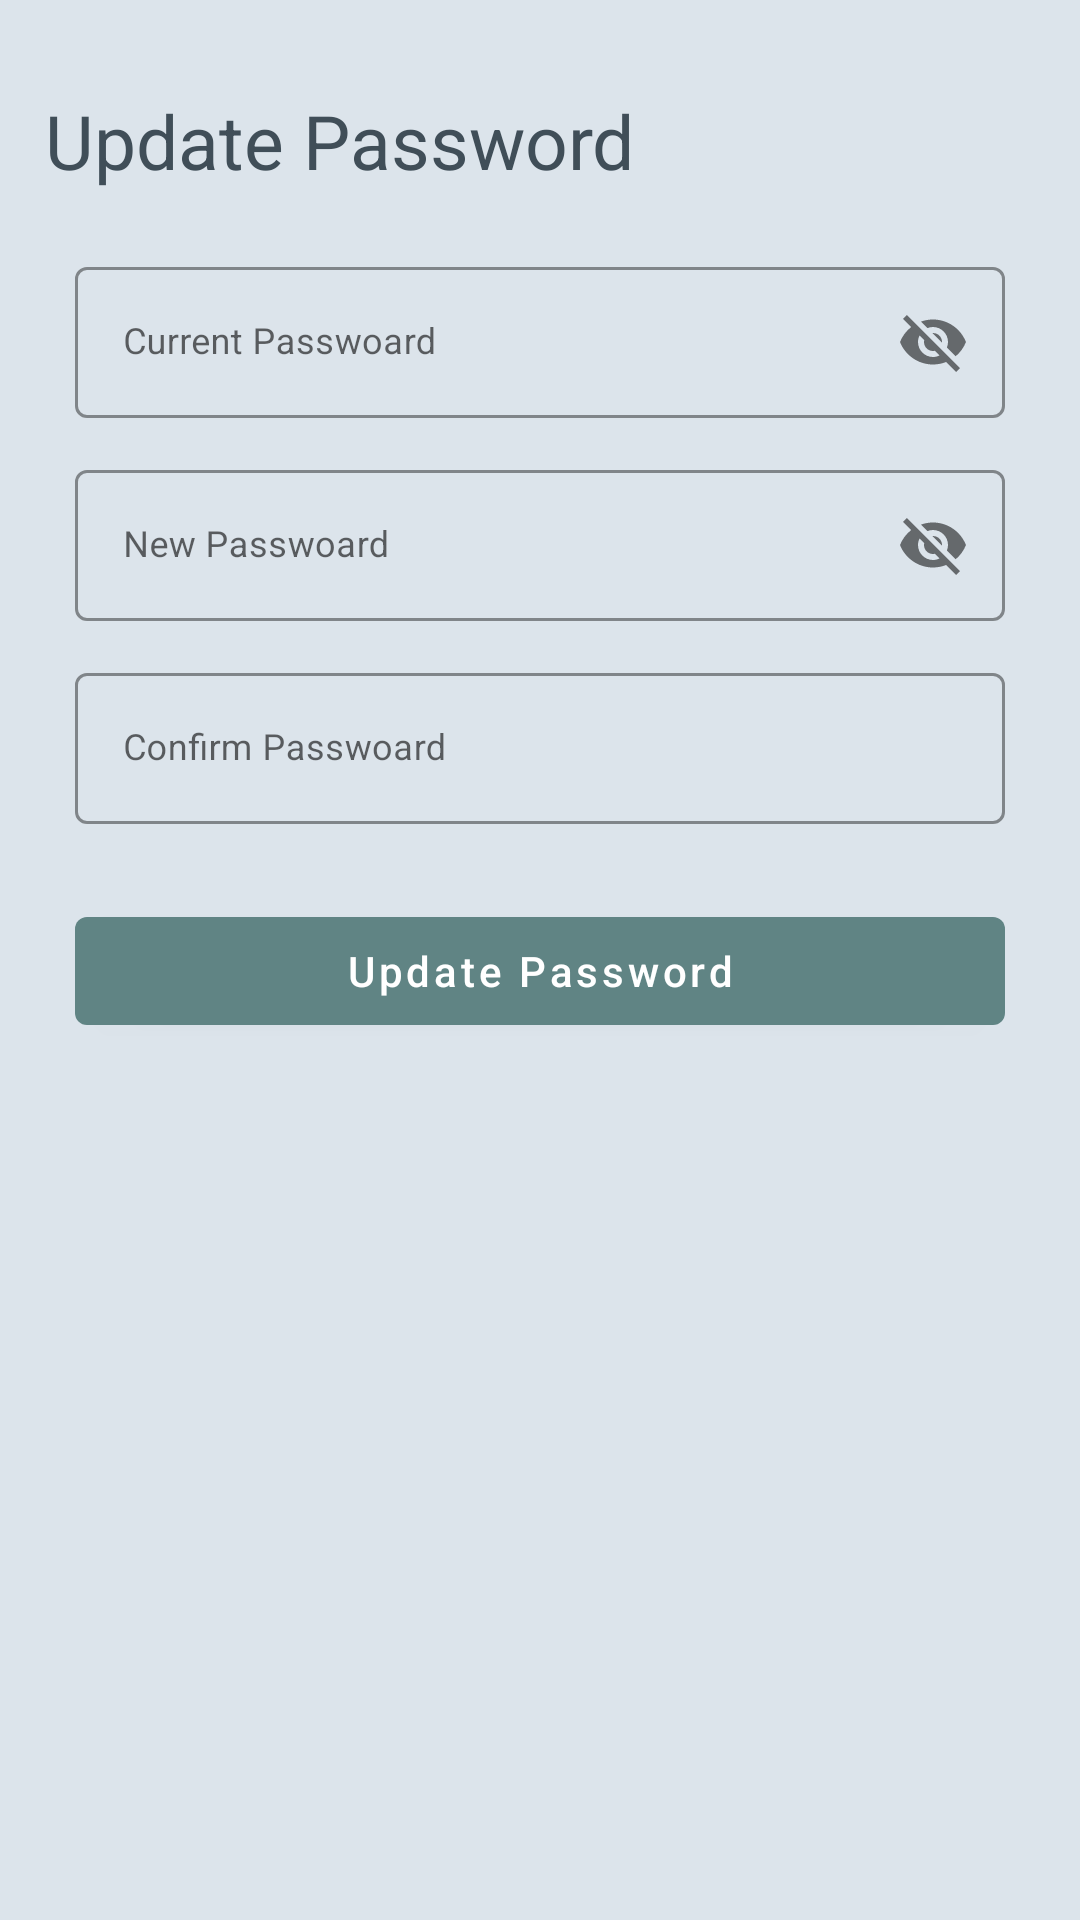

Write the Android layout XML for this screen, with the resource values it uses.
<!-- AndroidManifest.xml: application theme Theme.Groczy -->
<!-- res/layout/fragment_update_password.xml -->
<?xml version="1.0" encoding="utf-8"?>
<layout xmlns:android="http://schemas.android.com/apk/res/android"
    xmlns:app="http://schemas.android.com/apk/res-auto">

    <data>

        <import type="android.view.View" />

        <variable
            name="settingsViewModel"
            type="com.tilicho.grocery.mangement.viewModel.SettingsViewModel" />

        <variable
            name="isEnable"
            type="Boolean" />

    </data>


    <androidx.constraintlayout.widget.ConstraintLayout
        android:layout_width="match_parent"
        android:layout_height="match_parent"
        android:background="#dce4eb">

        <com.google.android.material.imageview.ShapeableImageView
            android:id="@+id/back_arrow"
            android:layout_width="wrap_content"
            android:layout_height="wrap_content"
            android:layout_marginStart="15dp"
            android:layout_marginTop="20dp"
            android:background="?attr/selectableItemBackground"
            android:clickable="true"
            android:focusable="true"
            android:src="@drawable/ic_arrow_back_24"
            app:layout_constraintStart_toStartOf="parent"
            app:layout_constraintTop_toTopOf="parent" />

        
        <com.google.android.material.textview.MaterialTextView
            android:id="@+id/update_password_title"
            android:layout_width="wrap_content"
            android:layout_height="wrap_content"
            android:layout_marginStart="15dp"
            android:layout_marginTop="10dp"
            android:text="Update Password"
            android:textColor="#404e58"
            android:textSize="25sp"
            app:layout_constraintStart_toStartOf="parent"
            app:layout_constraintTop_toBottomOf="@id/back_arrow" />

        <com.google.android.material.textfield.TextInputLayout

            android:id="@+id/current_passwoard"
            style="@style/Widget.MaterialComponents.TextInputLayout.OutlinedBox"
            android:layout_width="match_parent"
            android:layout_height="wrap_content"
            android:layout_marginStart="25dp"
            android:layout_marginTop="20dp"
            android:layout_marginEnd="25dp"
            android:hint="Current Passwoard"
            app:boxStrokeColor="#608484"
            app:errorEnabled="false"
            app:errorTextColor="@android:color/holo_red_light"
            app:layout_constraintEnd_toEndOf="parent"
            app:layout_constraintStart_toStartOf="parent"
            app:layout_constraintTop_toBottomOf="@id/update_password_title"
            app:passwordToggleEnabled="true">

            <com.google.android.material.textfield.TextInputEditText
                android:id="@+id/current_passwoard_edit_text"

                android:layout_width="match_parent"
                android:layout_height="wrap_content"
                android:inputType="textWebEmailAddress"
                android:maxLines="1"
                android:textSize="12sp" />

        </com.google.android.material.textfield.TextInputLayout>

        <com.google.android.material.textfield.TextInputLayout

            android:id="@+id/new_passwoard"
            style="@style/Widget.MaterialComponents.TextInputLayout.OutlinedBox"
            android:layout_width="match_parent"
            android:layout_height="wrap_content"
            android:layout_marginStart="25dp"
            android:layout_marginTop="12dp"
            android:layout_marginEnd="25dp"
            android:hint="New Passwoard"
            app:boxStrokeColor="#608484"
            app:errorEnabled="false"
            app:errorTextColor="@android:color/holo_red_light"
            app:layout_constraintEnd_toEndOf="parent"
            app:layout_constraintStart_toStartOf="parent"
            app:layout_constraintTop_toBottomOf="@id/current_passwoard"
            app:passwordToggleEnabled="true">

            <com.google.android.material.textfield.TextInputEditText
                android:id="@+id/new_passwoard_edit_text"

                android:layout_width="match_parent"
                android:layout_height="wrap_content"
                android:inputType="textWebEmailAddress"
                android:maxLines="1"
                android:textSize="12sp" />

        </com.google.android.material.textfield.TextInputLayout>

        <com.google.android.material.textfield.TextInputLayout

            android:id="@+id/confirm_passwoard"
            style="@style/Widget.MaterialComponents.TextInputLayout.OutlinedBox"
            android:layout_width="match_parent"
            android:layout_height="wrap_content"
            android:layout_marginStart="25dp"
            android:layout_marginTop="12dp"
            android:layout_marginEnd="25dp"
            android:hint="Confirm Passwoard"
            app:boxStrokeColor="#608484"
            app:errorEnabled="false"
            app:errorTextColor="@android:color/holo_red_light"
            app:layout_constraintEnd_toEndOf="parent"
            app:layout_constraintStart_toStartOf="parent"
            app:layout_constraintTop_toBottomOf="@id/new_passwoard">

            <com.google.android.material.textfield.TextInputEditText
                android:id="@+id/confirm_passwoard_edit_text"
                android:layout_width="match_parent"
                android:layout_height="wrap_content"
                android:inputType="textWebEmailAddress"
                android:maxLines="1"
                android:textSize="12sp" />

        </com.google.android.material.textfield.TextInputLayout>

        <com.google.android.material.button.MaterialButton
            android:id="@+id/update_passwoard_button"
            android:layout_width="match_parent"
            android:layout_height="wrap_content"
            android:layout_marginStart="25dp"
            android:layout_marginTop="25dp"
            android:layout_marginEnd="25dp"
            android:text="Update Password"
            android:textAllCaps="false"
            app:layout_constraintEnd_toEndOf="parent"
            app:layout_constraintStart_toStartOf="parent"
            app:layout_constraintTop_toBottomOf="@id/confirm_passwoard" />
        <RelativeLayout
            android:id="@+id/progress_bar"
            android:layout_width="match_parent"
            android:layout_height="match_parent"
            android:elevation="@dimen/margin_short"
            android:visibility="gone">

            <com.google.android.material.progressindicator.CircularProgressIndicator
                android:layout_width="wrap_content"
                android:layout_height="wrap_content"
                android:layout_centerInParent="true"
                android:indeterminate="true"
                android:keepScreenOn="true" />
        </RelativeLayout>


    </androidx.constraintlayout.widget.ConstraintLayout>
</layout>
<!-- resources referenced by this layout -->
<resources>
  <dimen name="margin_short">6dp</dimen>
  <style name="Theme.Groczy" parent="Theme.MaterialComponents.Light.NoActionBar">
          
          <item name="colorPrimary">@color/groczyText</item>
          <item name="colorPrimaryVariant">@color/purple_700</item>
          <item name="colorOnPrimary">@color/white</item>
          
          <item name="colorSecondary">@color/teal_200</item>
          <item name="colorSecondaryVariant">@color/teal_700</item>
          <item name="colorOnSecondary">@color/black</item>
          
          <item name="android:statusBarColor" tools:targetApi="l">?attr/colorPrimaryVariant</item>
          
      </style>
  <color name="groczyText">#608484</color>
  <color name="purple_700">#FF3700B3</color>
  <color name="white">#FFFFFFFF</color>
  <color name="teal_200">#FF03DAC5</color>
  <color name="teal_700">#FF018786</color>
  <color name="black">#FF000000</color>
</resources>
